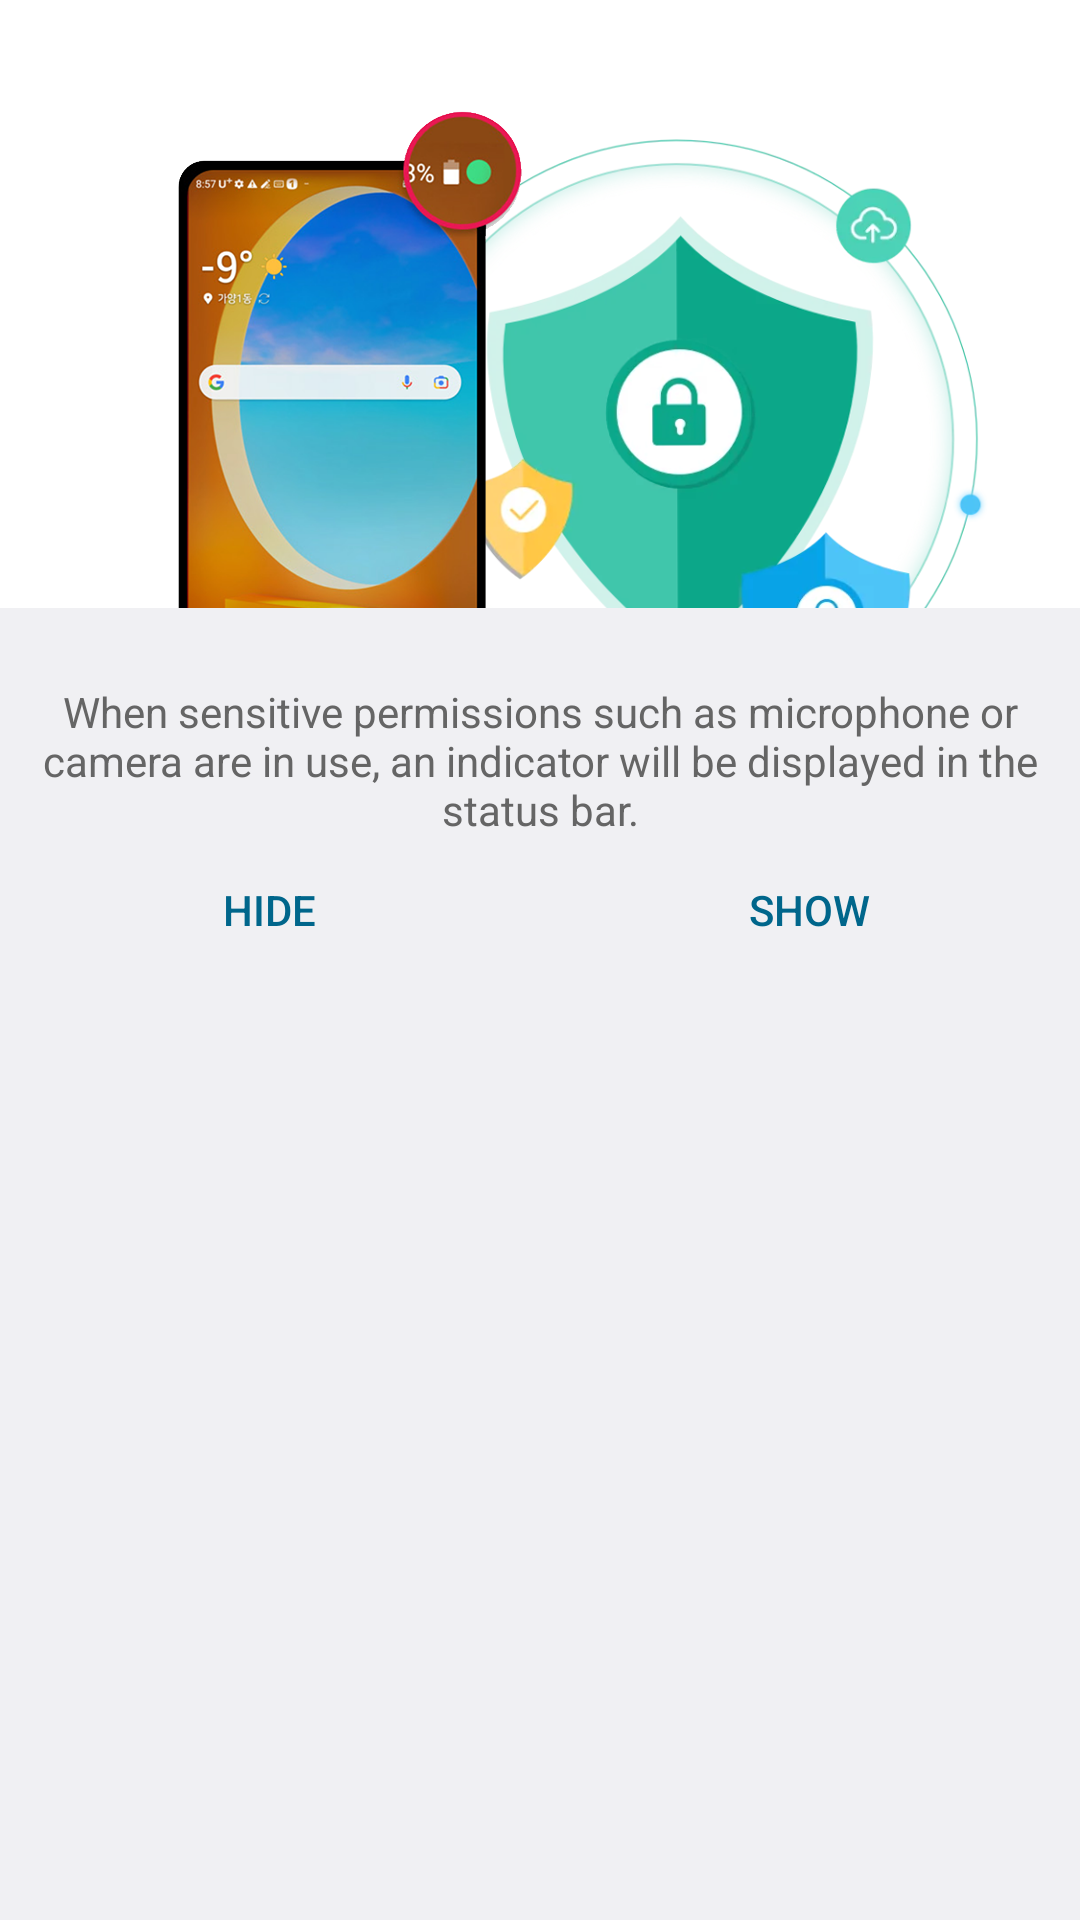

Here is an Android app screen rendered from its layout file. Give the layout XML and the strings, colors and styles it references.
<!-- AndroidManifest.xml: application theme android:Theme.DeviceDefault.Settings -->
<!-- res/layout/activity_privdot.xml -->
<?xml version="1.0" encoding="utf-8"?>
<LinearLayout xmlns:android="http://schemas.android.com/apk/res/android"
	android:layout_width="match_parent"
	android:layout_height="match_parent"
	android:gravity="center|top"
	android:orientation="vertical">

<ImageView
		android:layout_width="match_parent"
		android:layout_height="wrap_content"
		android:src="@drawable/privacy_dot_image"
	android:contentDescription="@string/todo" />
	<TextView
		android:layout_width="match_parent"
		android:layout_height="wrap_content"
		android:layout_marginTop="25dp"
		android:text="@string/priv_dot_tips"
		android:gravity="center|top"
		android:textAppearance="?android:attr/textAppearanceSmall"
		android:textColor="#656565" />
	<LinearLayout
		android:layout_width="match_parent"
		android:layout_height="wrap_content"
		android:gravity="center"
		android:orientation="horizontal">
			<Button
				android:id="@+id/pvopen"
				android:layout_width="wrap_content"
				android:layout_height="wrap_content"
				android:layout_weight="1.0"
				android:layout_marginLeft="5dp"
				android:layout_marginRight="5dp"
				android:text="@string/hide_bt"
				style="?android:attr/buttonBarButtonStyle" />

			<Button
				android:id="@+id/pvclose"
				android:layout_width="wrap_content"
				android:layout_height="wrap_content"
				android:layout_weight="1.0"
				android:layout_marginLeft="5dp"
				android:layout_marginRight="5dp"
				android:text="@string/show_bt"
				style="?android:attr/buttonBarButtonStyle" />

	</LinearLayout>


	</LinearLayout>
<!-- resources referenced by this layout -->
<resources>
  <!-- drawable privacy_dot_image: png bitmap (drawable-nodpi, 270047 bytes) -->
  <string name="hide_bt">Hide</string>
  <string name="priv_dot_tips">When sensitive permissions such as microphone or camera are in use, an indicator will be displayed in the status bar.</string>
  <string name="show_bt">Show</string>
  <string name="todo">TODO</string>
</resources>
